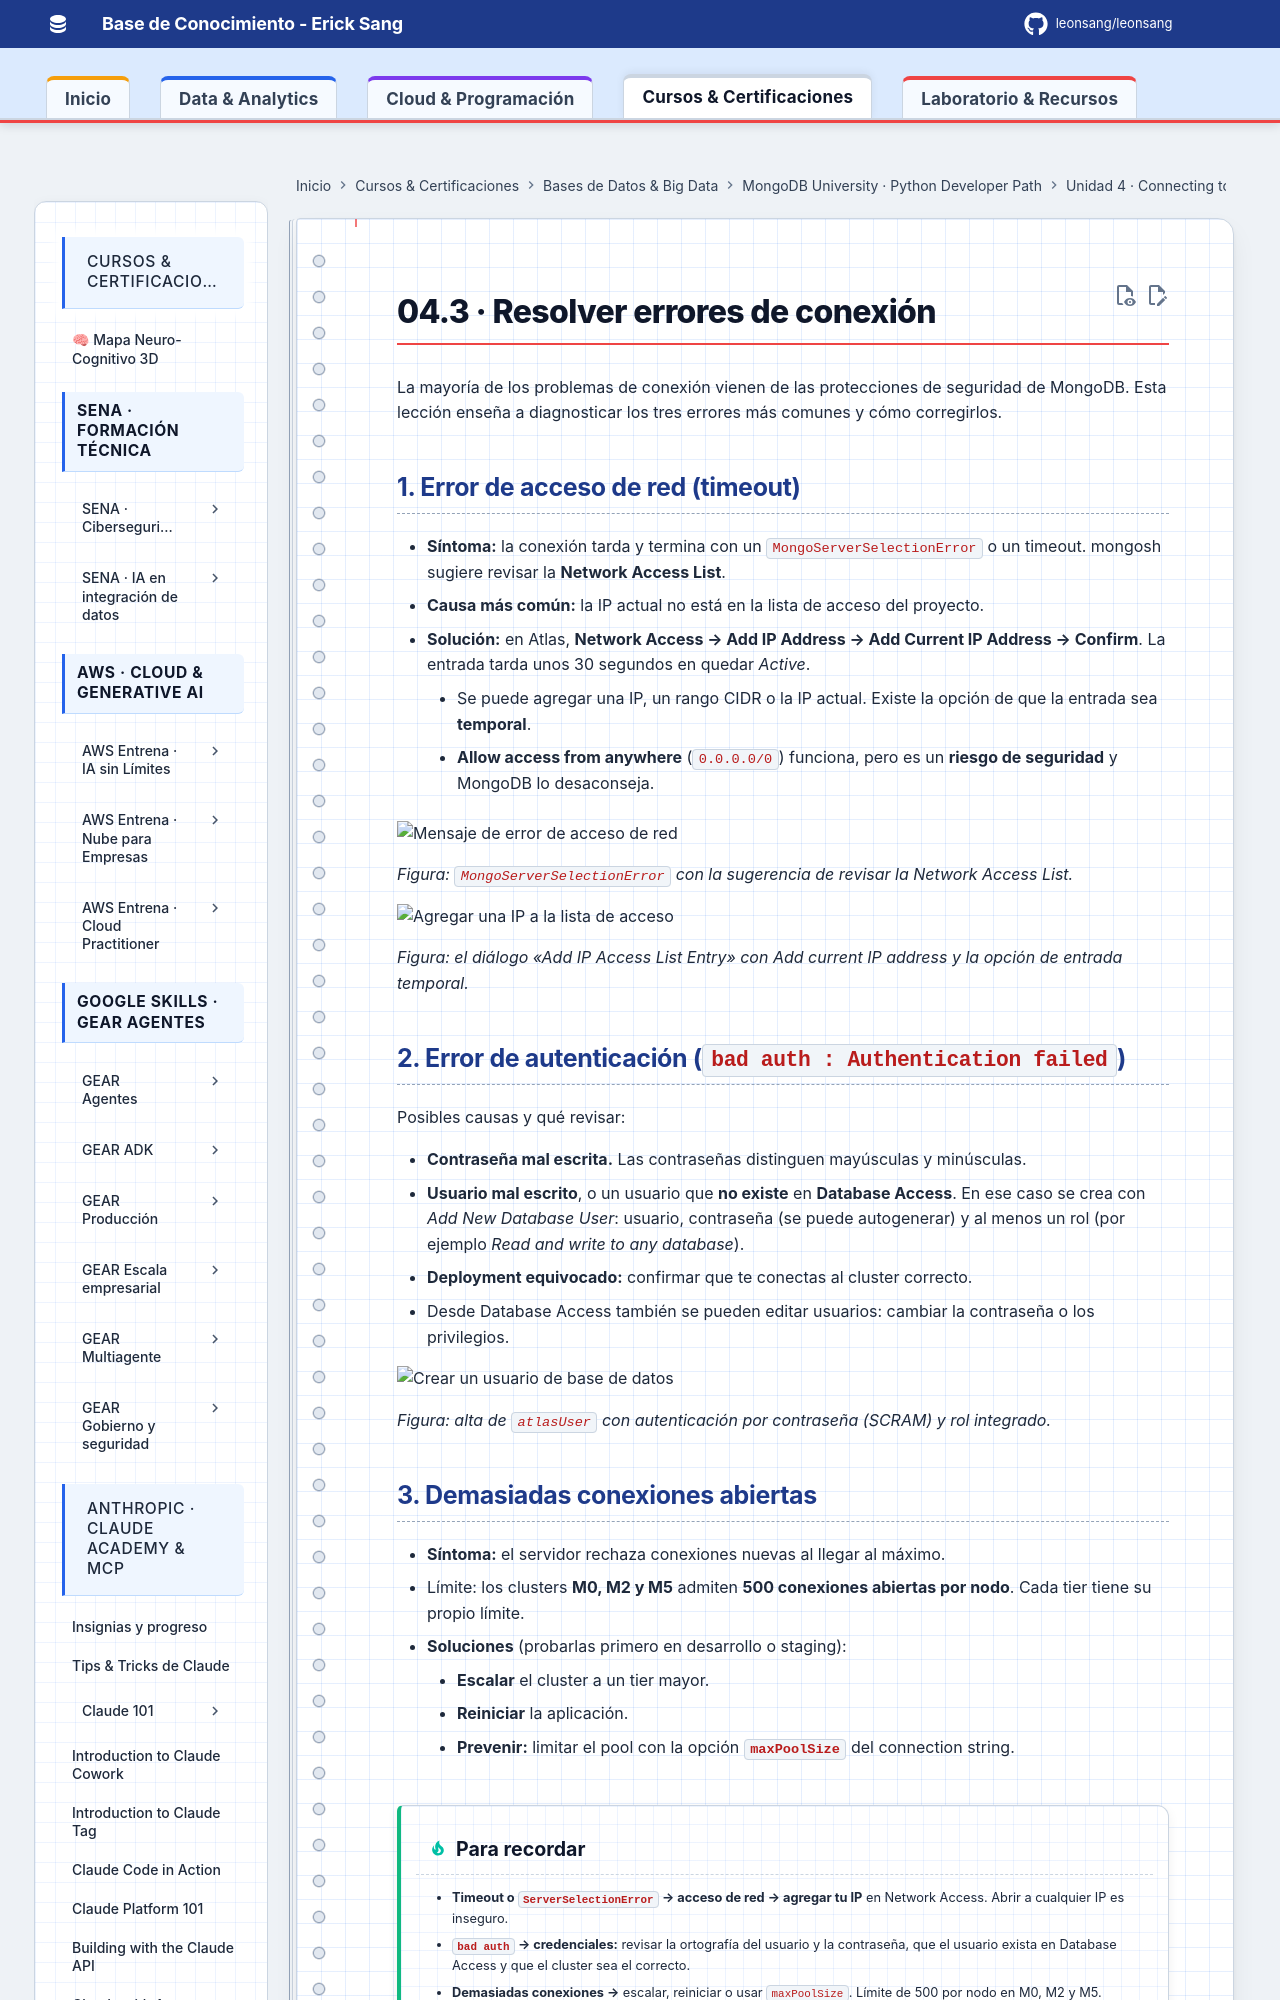

repository: Leonsang/Leonsang · page: cursos/mongodb-python-path/04-mongodb-shell/03-resolver-errores-de-conexion/index.html · generator: mkdocs

# 04.3 · Resolver errores de conexión

La mayoría de los problemas de conexión vienen de las protecciones de seguridad de MongoDB. Esta lección enseña a diagnosticar los tres errores más comunes y cómo corregirlos.
